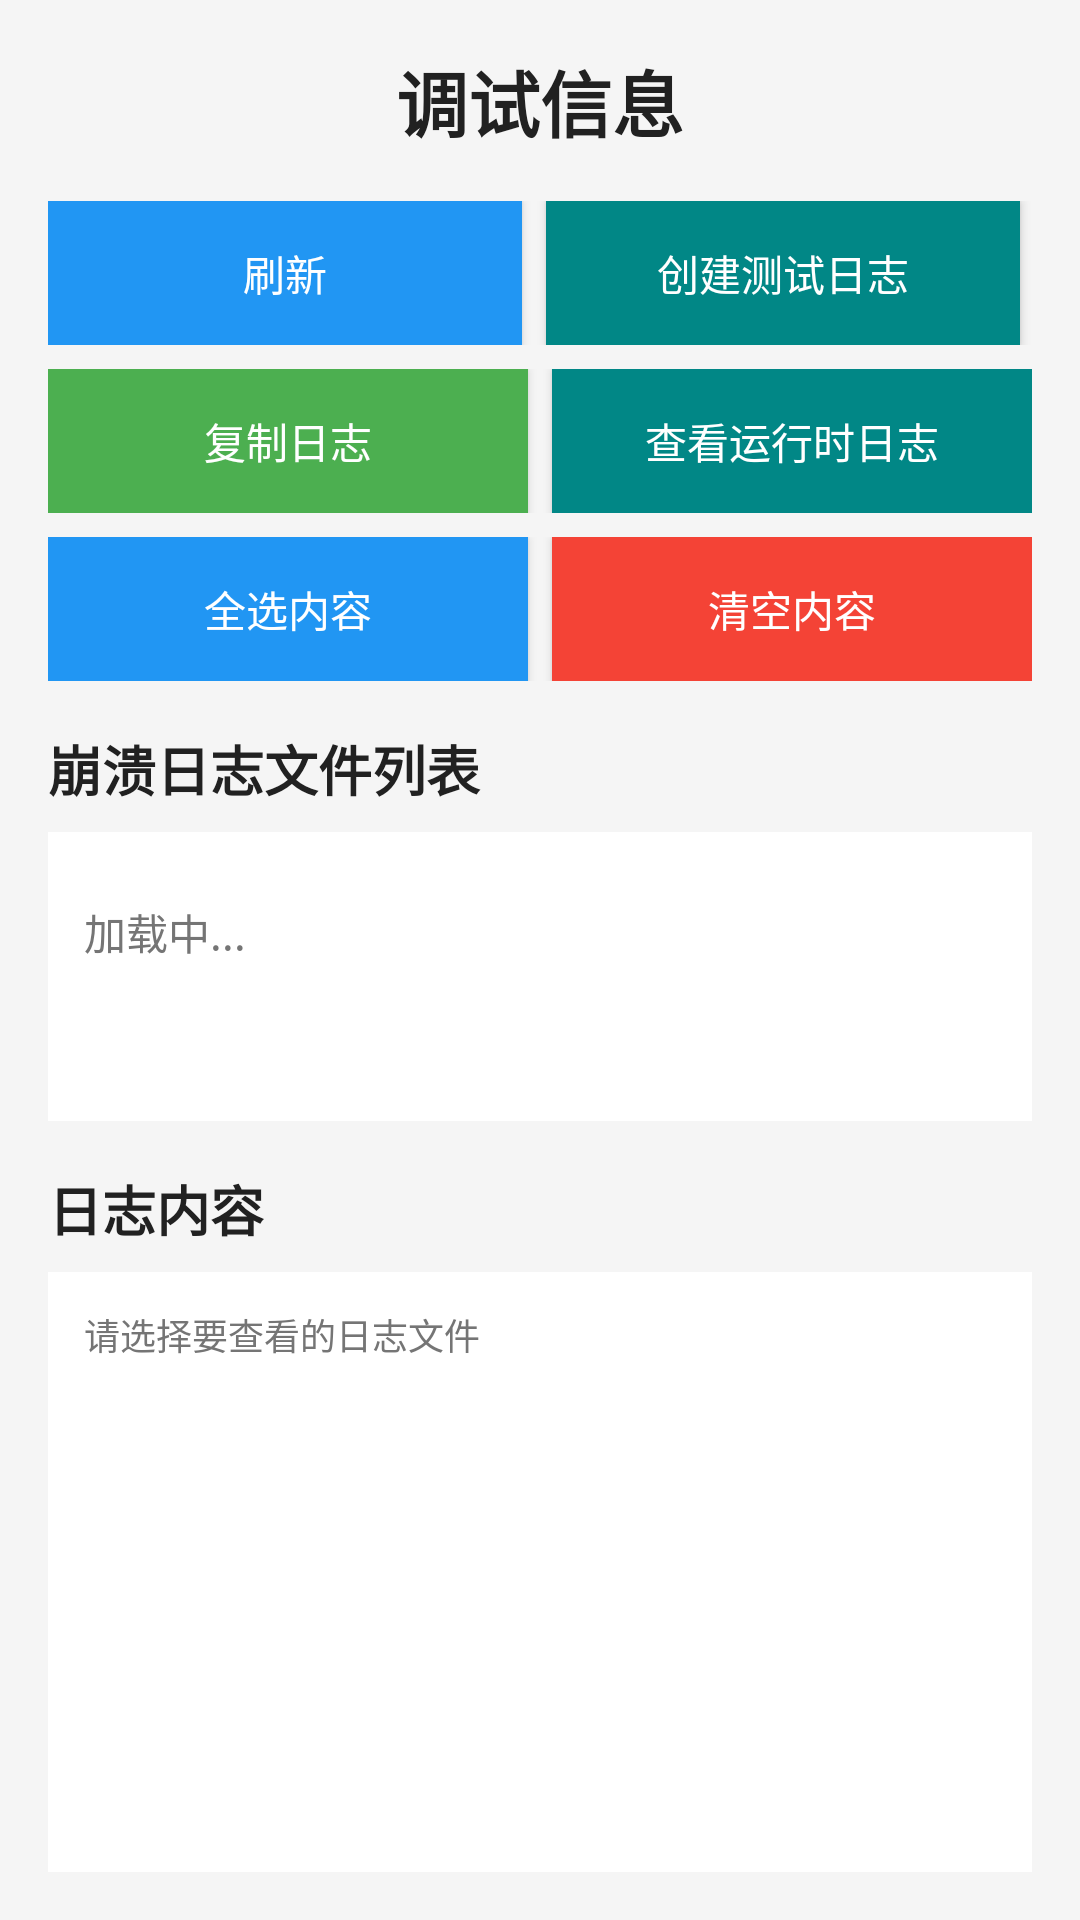

Android layout source for this screen:
<!-- AndroidManifest.xml: activity theme Theme.GPSTracker -->
<!-- res/layout/activity_simple_debug.xml -->
<?xml version="1.0" encoding="utf-8"?>
<LinearLayout xmlns:android="http://schemas.android.com/apk/res/android"
    android:layout_width="match_parent"
    android:layout_height="match_parent"
    android:orientation="vertical"
    android:padding="16dp"
    android:background="@color/background_color">

    
    <TextView
        android:layout_width="match_parent"
        android:layout_height="wrap_content"
        android:text="调试信息"
        android:textSize="24sp"
        android:textStyle="bold"
        android:textColor="@color/text_primary"
        android:gravity="center"
        android:layout_marginBottom="16dp" />

    
    <LinearLayout
        android:layout_width="match_parent"
        android:layout_height="wrap_content"
        android:orientation="vertical"
        android:layout_marginBottom="16dp">

        
        <LinearLayout
            android:layout_width="match_parent"
            android:layout_height="wrap_content"
            android:orientation="horizontal"
            android:layout_marginBottom="8dp">

            <Button
                android:id="@+id/refreshButton"
                android:layout_width="0dp"
                android:layout_height="wrap_content"
                android:layout_weight="1"
                android:layout_marginEnd="4dp"
                android:text="刷新"
                android:textColor="@color/white"
                android:background="@color/primary_color" />

            <Button
                android:id="@+id/createTestButton"
                android:layout_width="0dp"
                android:layout_height="wrap_content"
                android:layout_weight="1"
                android:layout_marginStart="4dp"
                android:layout_marginEnd="4dp"
                android:text="创建测试日志"
                android:textColor="@color/white"
                android:background="@color/teal_700" />

        </LinearLayout>

        
        <LinearLayout
            android:layout_width="match_parent"
            android:layout_height="wrap_content"
            android:orientation="horizontal"
            android:layout_marginBottom="8dp">

            <Button
                android:id="@+id/copyLogsButton"
                android:layout_width="0dp"
                android:layout_height="wrap_content"
                android:layout_weight="1"
                android:layout_marginEnd="4dp"
                android:text="复制日志"
                android:textColor="@color/white"
                android:background="@color/success_color" />

            <Button
                android:id="@+id/viewRuntimeLogsButton"
                android:layout_width="0dp"
                android:layout_height="wrap_content"
                android:layout_weight="1"
                android:layout_marginStart="4dp"
                android:text="查看运行时日志"
                android:textColor="@color/white"
                android:background="@color/teal_700" />

        </LinearLayout>

        
        <LinearLayout
            android:layout_width="match_parent"
            android:layout_height="wrap_content"
            android:orientation="horizontal">

            <Button
                android:id="@+id/selectAllButton"
                android:layout_width="0dp"
                android:layout_height="wrap_content"
                android:layout_weight="1"
                android:layout_marginEnd="4dp"
                android:text="全选内容"
                android:textColor="@color/white"
                android:background="@color/primary_color" />

            <Button
                android:id="@+id/clearContentButton"
                android:layout_width="0dp"
                android:layout_height="wrap_content"
                android:layout_weight="1"
                android:layout_marginStart="4dp"
                android:text="清空内容"
                android:textColor="@color/white"
                android:background="@color/error_color" />

        </LinearLayout>

    </LinearLayout>

    
    <TextView
        android:layout_width="match_parent"
        android:layout_height="wrap_content"
        android:text="崩溃日志文件列表"
        android:textSize="18sp"
        android:textStyle="bold"
        android:textColor="@color/text_primary"
        android:layout_marginBottom="8dp" />

    <ScrollView
        android:layout_width="match_parent"
        android:layout_height="0dp"
        android:layout_weight="1"
        android:background="@color/card_background"
        android:padding="12dp">

        <EditText
            android:id="@+id/logListText"
            android:layout_width="match_parent"
            android:layout_height="wrap_content"
            android:text="加载中..."
            android:textSize="14sp"
            android:textColor="@color/text_secondary"
            android:fontFamily="monospace"
            android:lineSpacingExtra="2dp"
            android:background="@android:color/transparent"
            android:inputType="textMultiLine"
            android:scrollbars="vertical"
            android:focusable="true"
            android:focusableInTouchMode="true"
            android:selectAllOnFocus="true"
            android:hint="崩溃日志文件列表将显示在这里，您可以自由选择和复制" />

    </ScrollView>

    
    <TextView
        android:layout_width="match_parent"
        android:layout_height="wrap_content"
        android:text="日志内容"
        android:textSize="18sp"
        android:textStyle="bold"
        android:textColor="@color/text_primary"
        android:layout_marginTop="16dp"
        android:layout_marginBottom="8dp" />

    <ScrollView
        android:layout_width="match_parent"
        android:layout_height="200dp"
        android:background="@color/card_background"
        android:padding="12dp">

        <EditText
            android:id="@+id/logContentText"
            android:layout_width="match_parent"
            android:layout_height="wrap_content"
            android:text="请选择要查看的日志文件"
            android:textSize="12sp"
            android:textColor="@color/text_secondary"
            android:fontFamily="monospace"
            android:lineSpacingExtra="2dp"
            android:background="@android:color/transparent"
            android:inputType="textMultiLine"
            android:scrollbars="vertical"
            android:focusable="true"
            android:focusableInTouchMode="true"
            android:selectAllOnFocus="true"
            android:hint="日志内容将显示在这里，您可以自由选择和复制" />

    </ScrollView>

</LinearLayout>
<!-- resources referenced by this layout -->
<resources>
  <color name="background_color">#FFF5F5F5</color>
  <color name="card_background">#FFFFFFFF</color>
  <color name="error_color">#FFF44336</color>
  <color name="primary_color">#FF2196F3</color>
  <color name="success_color">#FF4CAF50</color>
  <color name="teal_700">#FF018786</color>
  <color name="text_primary">#FF212121</color>
  <color name="text_secondary">#FF757575</color>
  <color name="white">#FFFFFFFF</color>
  <style name="Theme.GPSTracker" parent="Theme.Material3.DayNight">
          
          <item name="colorPrimary">@color/purple_500</item>
          <item name="colorPrimaryVariant">@color/purple_700</item>
          <item name="colorOnPrimary">@color/white</item>
          
          <item name="colorSecondary">@color/teal_200</item>
          <item name="colorSecondaryVariant">@color/teal_700</item>
          <item name="colorOnSecondary">@color/black</item>
          
          <item name="android:statusBarColor" tools:targetApi="l">?attr/colorPrimaryVariant</item>
          
      </style>
  <color name="purple_500">#FF6200EE</color>
  <color name="purple_700">#FF3700B3</color>
  <color name="teal_200">#FF03DAC5</color>
  <color name="black">#FF000000</color>
</resources>
